Image classification data set "datasets" (MChandraR/MangroveClassification on GitHub). Class labels (5): Bruguiera Gymnorrhiza, Lumnitzera Littorea, Rhizophora Apiculata, Sonneratia Alba, Xylocarpus Granatum.

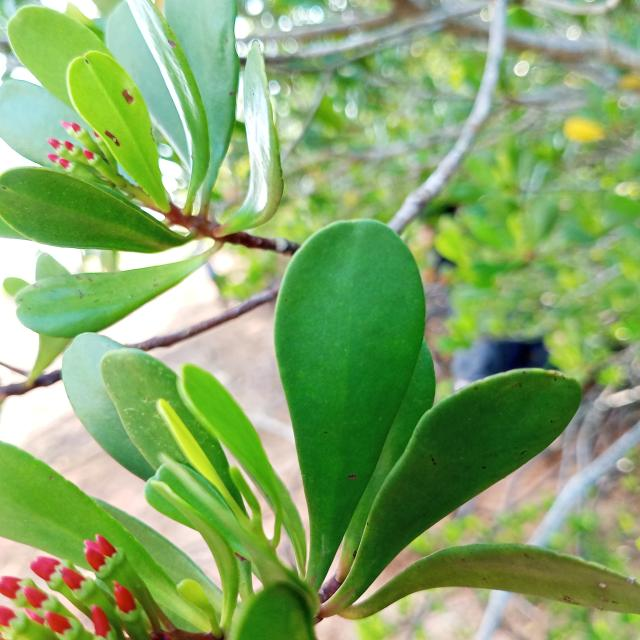
Label: Lumnitzera Littorea

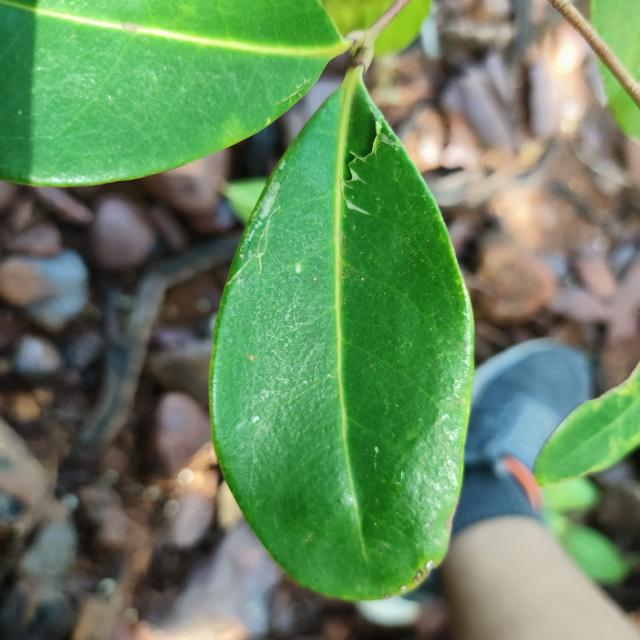
Label: Xylocarpus Granatum

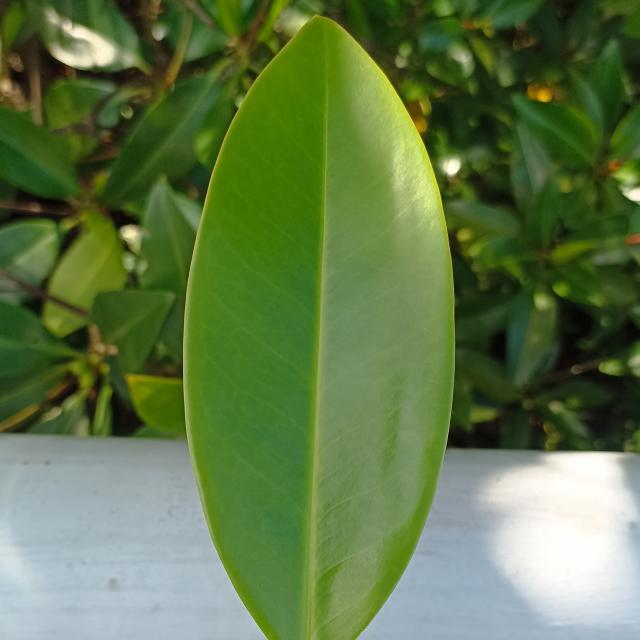
Label: Bruguiera Gymnorrhiza

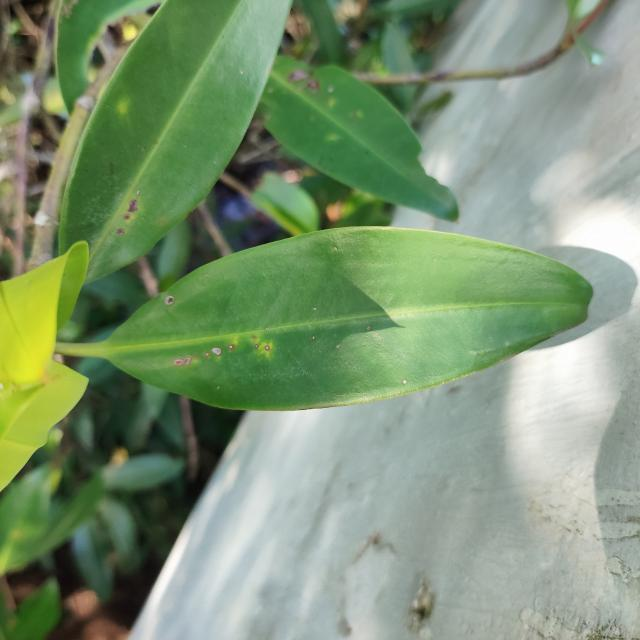
Label: Rhizophora Apiculata

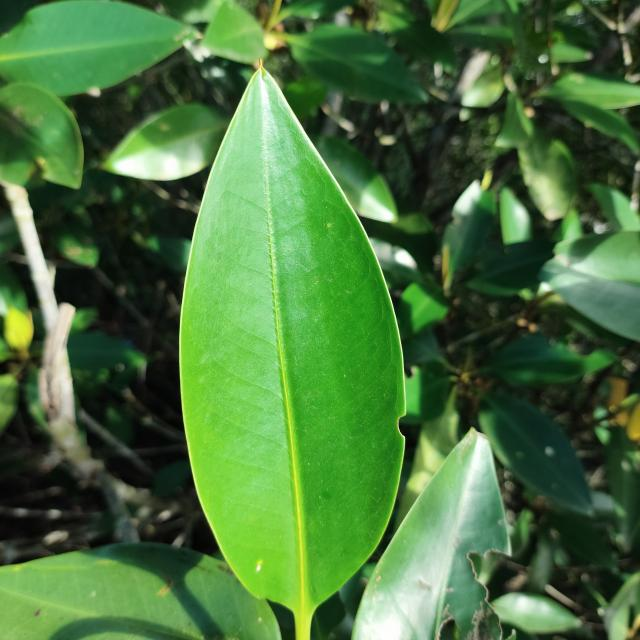
Label: Rhizophora Apiculata

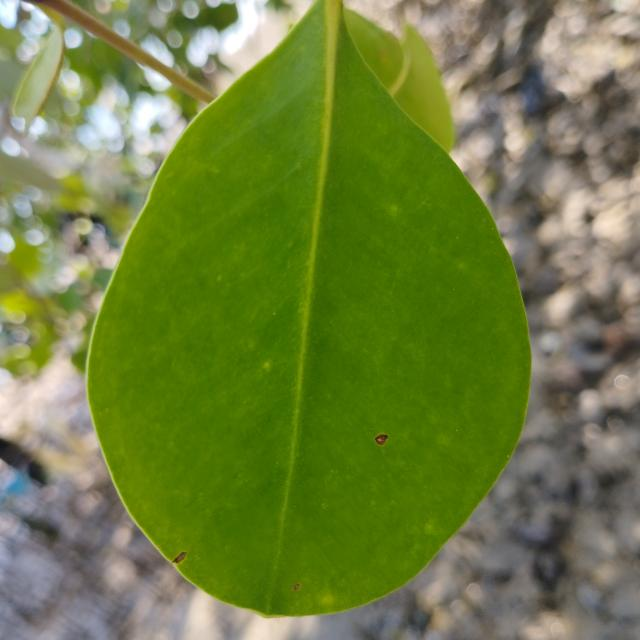
Label: Sonneratia Alba
